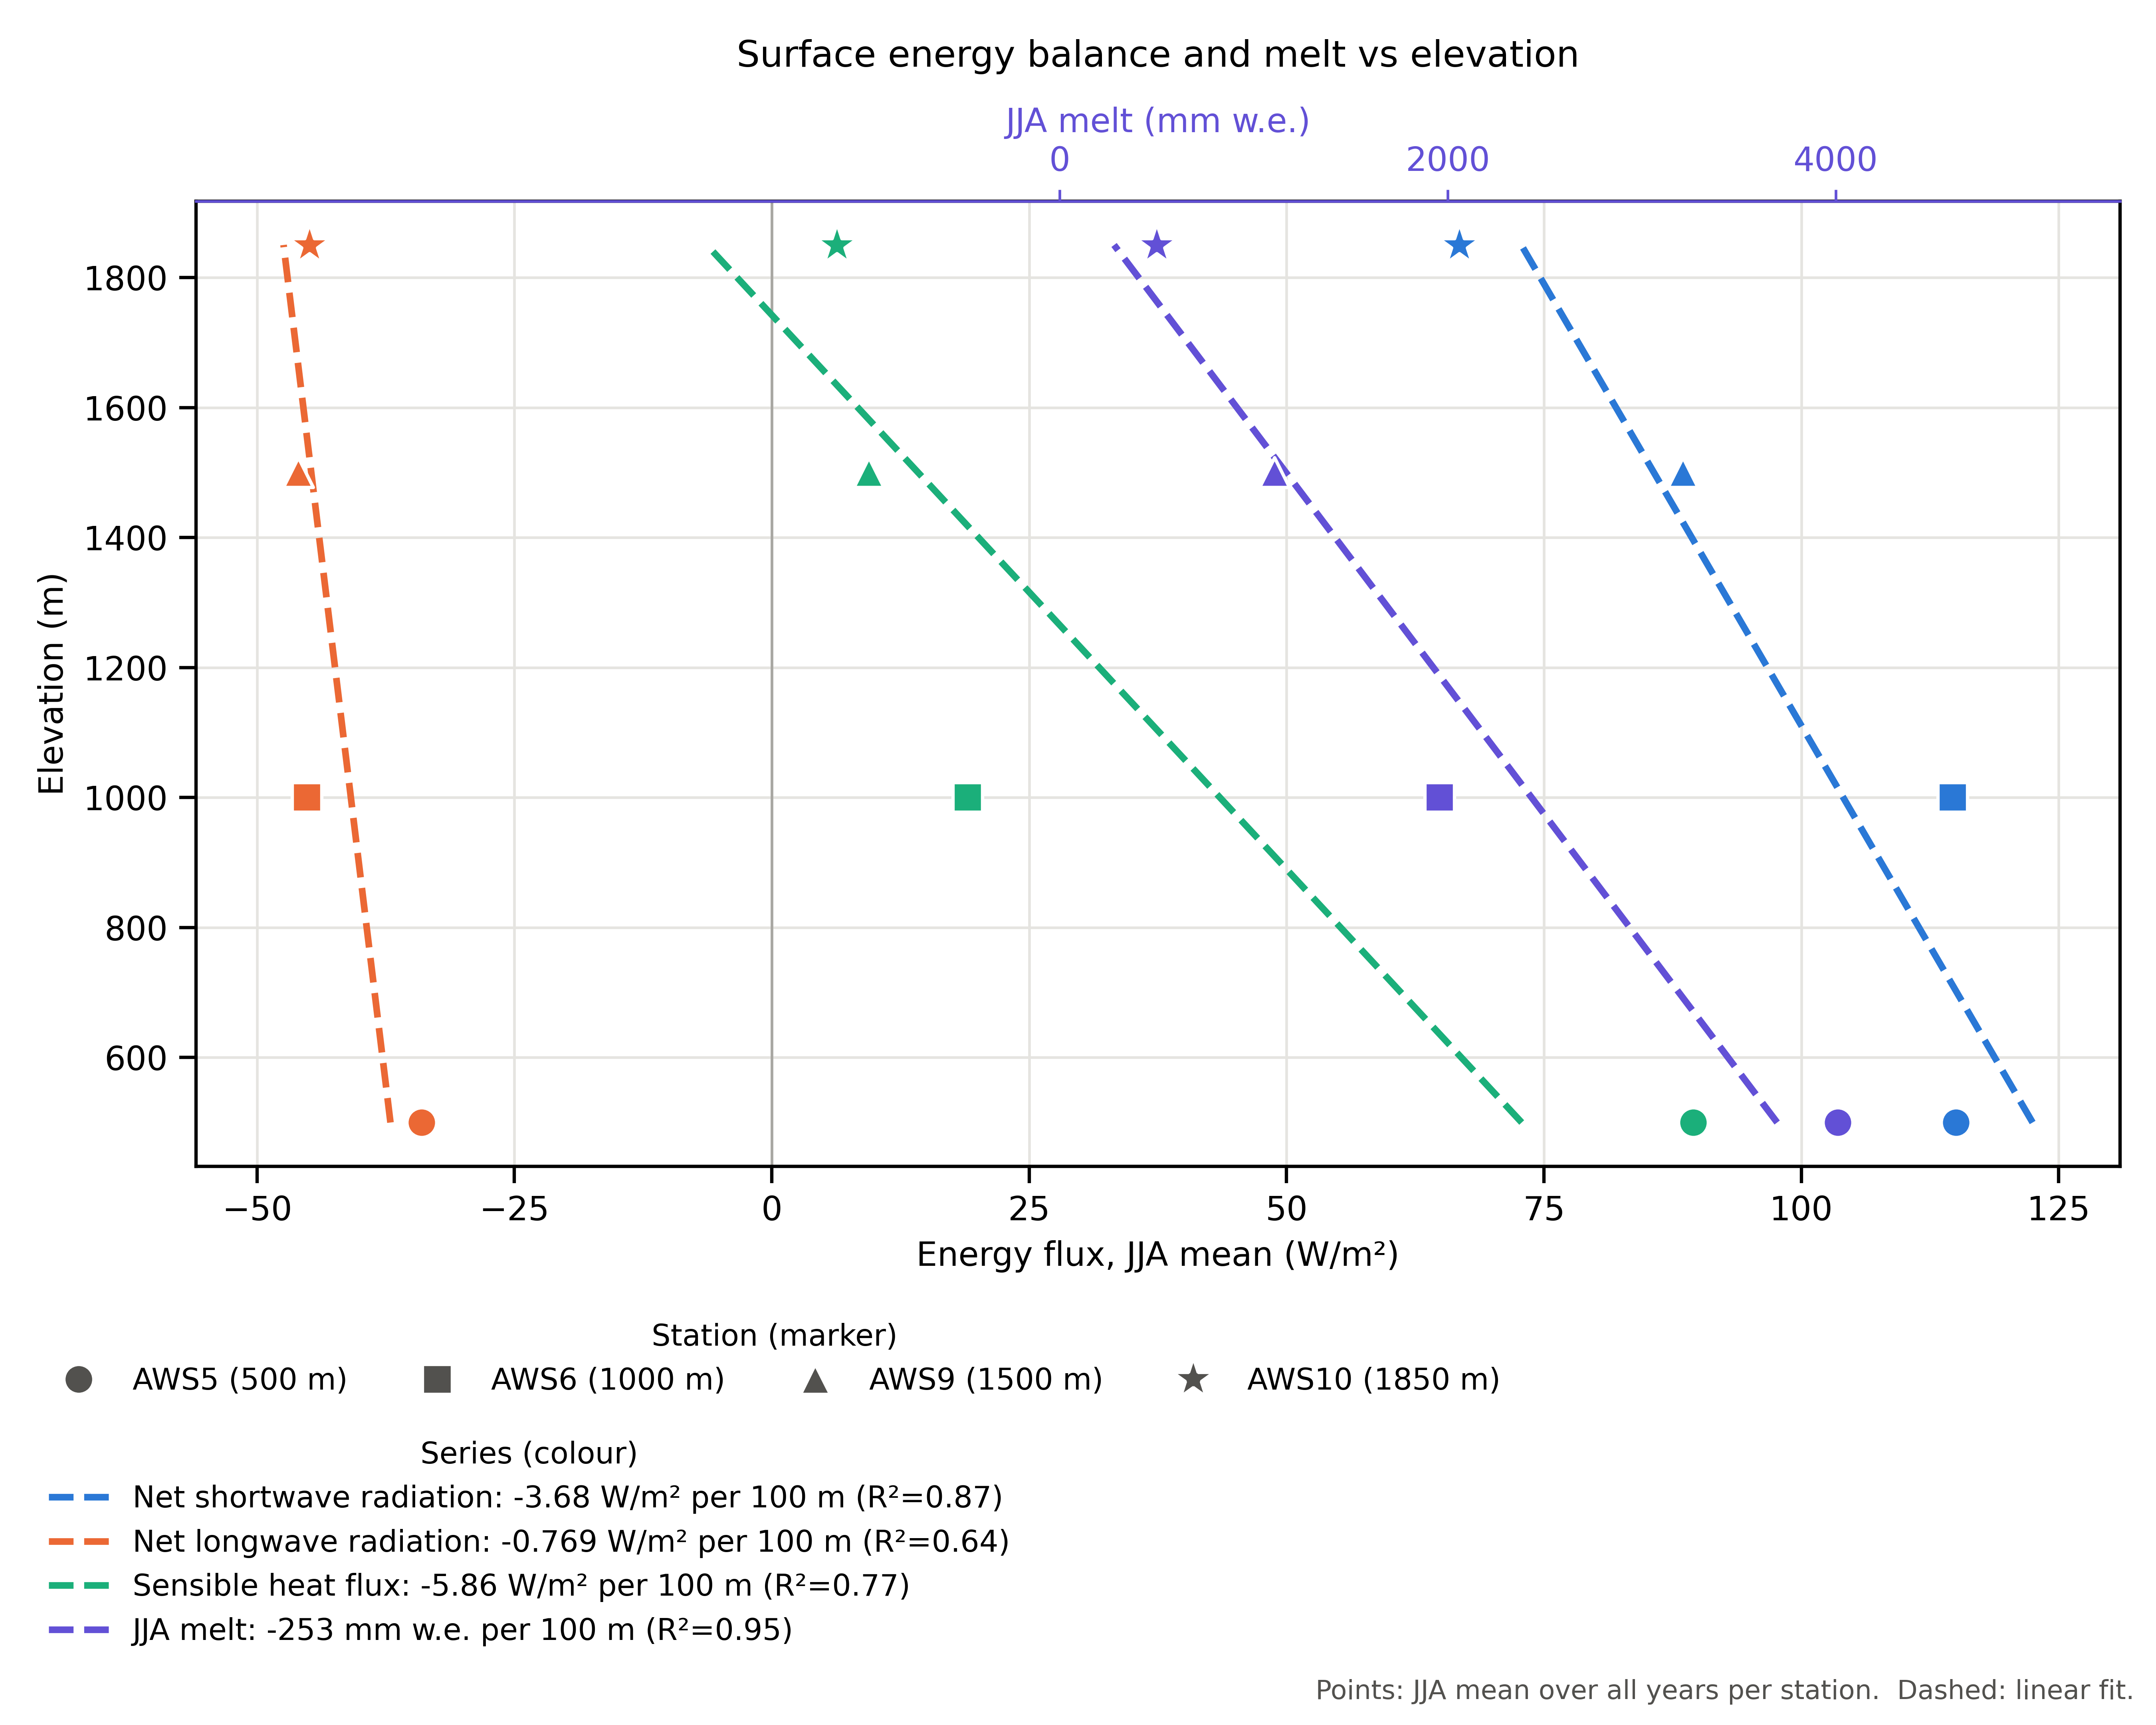

The file beside this chart, header and first rows:
variabele, eenheid, gradient_per_100m, r2, p, n, eenheid_common, gradient_per_100m_common, r2_common, p_common, n_common
T, °C, -0.5141, 0.9925, 0.0037, 4, °C, -0.5375, 0.9905, 0.0047, 4
ff, m/s, 0.0281, 0.4339, 0.3413, 4, m/s, -0.0107, 0.0646, 0.7459, 4
albedo, -, 0.0185, 0.9091, 0.0465, 4, -, 0.0168, 0.8805, 0.0617, 4
SWD, W/m², 3.97, 0.9865, 0.0068, 4, W/m², 3.971, 0.9477, 0.0265, 4
LWD, W/m², -2.051, 0.9682, 0.016, 4, W/m², -2.005, 0.9467, 0.027, 4
SWnet, W/m², -3.679, 0.8687, 0.068, 4, W/m², -3.279, 0.798, 0.1067, 4
LWnet, W/m², -0.7692, 0.6355, 0.2028, 4, W/m², -0.6803, 0.4985, 0.294, 4
SHF, W/m², -5.863, 0.7718, 0.1215, 4, W/m², -6.8, 0.778, 0.118, 4
LHF, W/m², -0.5341, 0.9936, 0.0032, 4, W/m², -0.481, 0.9803, 0.0099, 4
melt, mm w.e., -253.2, 0.947, 0.0269, 4, mm w.e., -261.7, 0.9217, 0.04, 4
